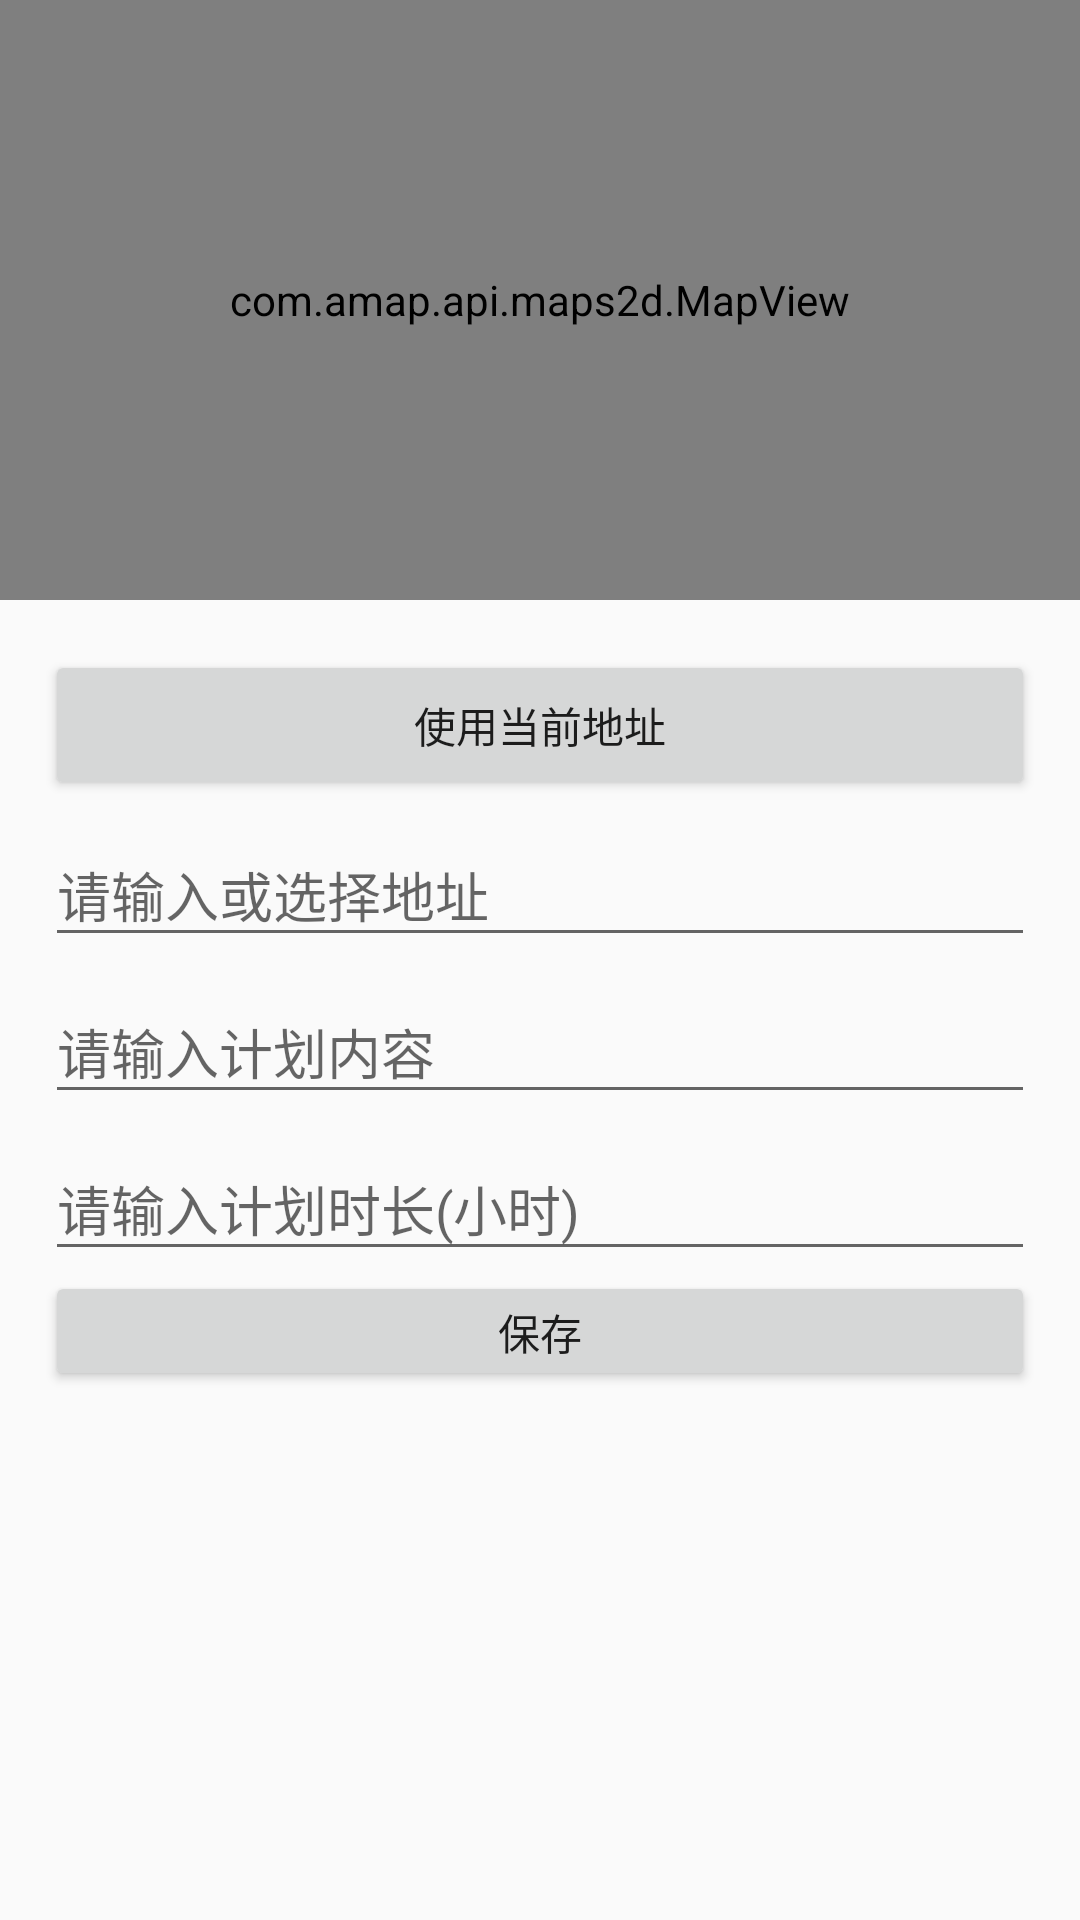

Android layout source for this screen:
<!-- AndroidManifest.xml: application theme AppTheme -->
<!-- res/layout/activity_add_plan.xml -->
<?xml version="1.0" encoding="utf-8"?>
<androidx.constraintlayout.widget.ConstraintLayout xmlns:android="http://schemas.android.com/apk/res/android"
    xmlns:app="http://schemas.android.com/apk/res-auto"
    android:layout_width="match_parent"
    android:layout_height="match_parent">

    <com.amap.api.maps2d.MapView
        android:id="@+id/map"
        android:layout_width="match_parent"
        android:layout_height="200dp"/>

    <androidx.constraintlayout.widget.ConstraintLayout
        android:layout_width="0dp"
        android:layout_height="wrap_content"
        android:layout_marginLeft="15dp"
        android:layout_marginRight="15dp"
        app:layout_constraintBottom_toBottomOf="parent"
        app:layout_constraintLeft_toLeftOf="parent"
        app:layout_constraintRight_toRightOf="parent"
        app:layout_constraintTop_toTopOf="parent"
        android:layout_marginTop="@dimen/et_to_title_bottom">
        <Button
            android:id="@+id/btn_use_curlocation"
            android:layout_width="match_parent"
            android:layout_height="50dp"
            android:text="使用当前地址"/>

        <com.google.android.material.textfield.TextInputLayout
            android:id="@+id/id_et_position_layout"
            android:layout_width="0dp"
            android:layout_height="wrap_content"
            app:layout_constraintLeft_toLeftOf="parent"
            app:layout_constraintRight_toRightOf="parent"
            app:layout_constraintTop_toBottomOf="@+id/btn_use_curlocation">

            <EditText
                android:id="@+id/id_et_position"
                android:layout_width="match_parent"
                android:layout_height="match_parent"
                android:hint="请输入或选择地址"
                android:singleLine="true"
                app:layout_constraintLeft_toLeftOf="parent"
                app:layout_constraintRight_toRightOf="parent"/>
        </com.google.android.material.textfield.TextInputLayout>

        <com.google.android.material.textfield.TextInputLayout
            android:id="@+id/id_et_content_layout"
            android:layout_width="0dp"
            android:layout_height="wrap_content"
            app:layout_constraintLeft_toLeftOf="parent"
            app:layout_constraintRight_toRightOf="parent"
            app:layout_constraintTop_toBottomOf="@+id/id_et_position_layout">

            <EditText
                android:id="@+id/id_et_content"
                android:layout_width="match_parent"
                android:layout_height="match_parent"
                android:hint="请输入计划内容"
                android:singleLine="true"
                app:layout_constraintLeft_toLeftOf="parent"
                app:layout_constraintRight_toRightOf="parent"/>
        </com.google.android.material.textfield.TextInputLayout>

        <com.google.android.material.textfield.TextInputLayout
            android:id="@+id/id_et_hours_layout"
            android:layout_width="0dp"
            android:layout_height="wrap_content"
            app:layout_constraintTop_toBottomOf="@+id/id_et_content_layout"
            app:layout_constraintLeft_toLeftOf="parent"
            app:layout_constraintRight_toRightOf="parent">

            <EditText
                android:id="@+id/id_et_hours"
                android:layout_width="match_parent"
                android:layout_height="match_parent"
                android:hint="请输入计划时长(小时)"
                android:singleLine="true"
                app:layout_constraintLeft_toLeftOf="parent"
                app:layout_constraintRight_toRightOf="parent"/>
        </com.google.android.material.textfield.TextInputLayout>

        <Button
            android:id="@+id/id_btn_add"
            android:layout_width="match_parent"
            android:layout_height="40dp"
            app:layout_constraintTop_toBottomOf="@+id/id_et_hours_layout"
            android:text="保存"/>


    </androidx.constraintlayout.widget.ConstraintLayout>
</androidx.constraintlayout.widget.ConstraintLayout>
<!-- resources referenced by this layout -->
<resources>
  <dimen name="et_to_title_bottom">40dp</dimen>
  <style name="AppTheme" parent="Theme.AppCompat.Light.DarkActionBar">
          
          <item name="colorPrimary">@color/colorPrimary</item>
          <item name="windowNoTitle">true</item>
          <item name="colorPrimaryDark">@color/colorPrimaryDark</item>
          <item name="colorAccent">@color/colorAccent</item>
      </style>
  <color name="colorPrimary">#3F51B5</color>
  <color name="colorPrimaryDark">#303F9F</color>
  <color name="colorAccent">#FF4081</color>
</resources>
